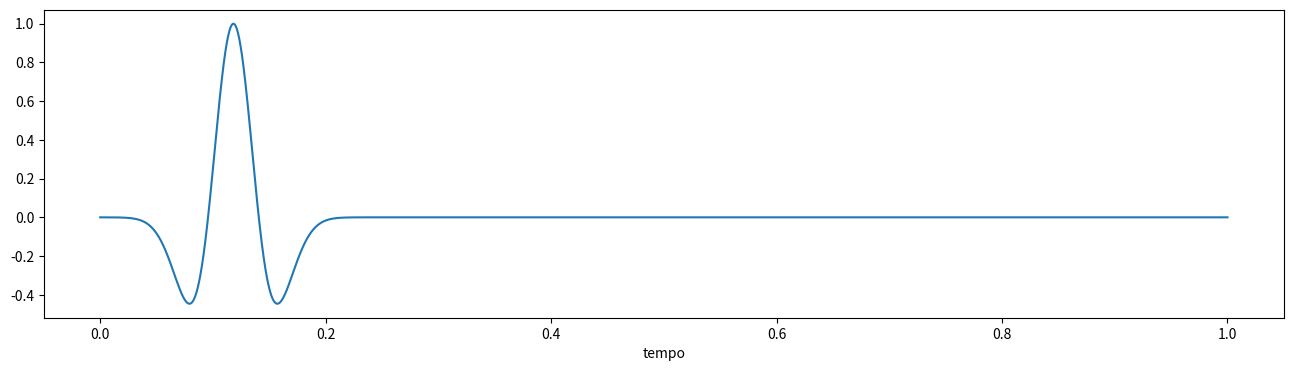
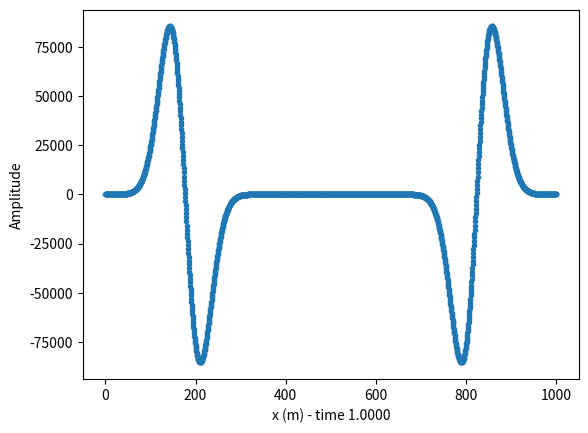

Python code for these plots, in order:
import numpy as np
import matplotlib.pyplot as plt
#from IPython import display

dx = 0.5
dt = 0.0002
T  = 1
L  = 1000

x = np.arange(0,L+dx,dx)
t = np.arange(0,T+dt,dt)

Nx = len(x)
Nt = len(t)

vp = 1500

#Source
freq = 30
pi = np.pi
td  = t - 2*np.sqrt(pi)/freq
fcd = freq/(np.sqrt(pi)*3) 
source = (1 - 2*pi*(pi*fcd*td)*(pi*fcd*td))*np.exp(-pi*(pi*fcd*td)*(pi*fcd*td))

# Check wavelet
plt.figure(figsize=(16,4))
plt.plot(t,source)
plt.xlabel('tempo')
plt.show()

Up = np.zeros(Nx)
Uc = np.zeros(Nx)
Uf = np.zeros(Nx)

sx = int(Nx/2)

fig = plt.figure()
ax = fig.add_subplot(1,1,1)

for k in range(Nt):
  Uc[sx] = Uc[sx] + source[k]*vp
  for i in range(1,Nx-1):
    Uf[i] = (vp*dt/dx)*(vp*dt/dx)* (Uc[i+1] - 2*Uc[i] + Uc[i-1]) + 2*Uc[i] - Up[i]

  Up = np.copy(Uc)
  Uc = np.copy(Uf)

  if k%200==0:
    plt.cla()
    plt.plot(x,Uc,'.')
    plt.xlabel('x (m) - time %2.4f' %(k*dt))
    plt.ylabel('Amplitude')
    plt.show()
